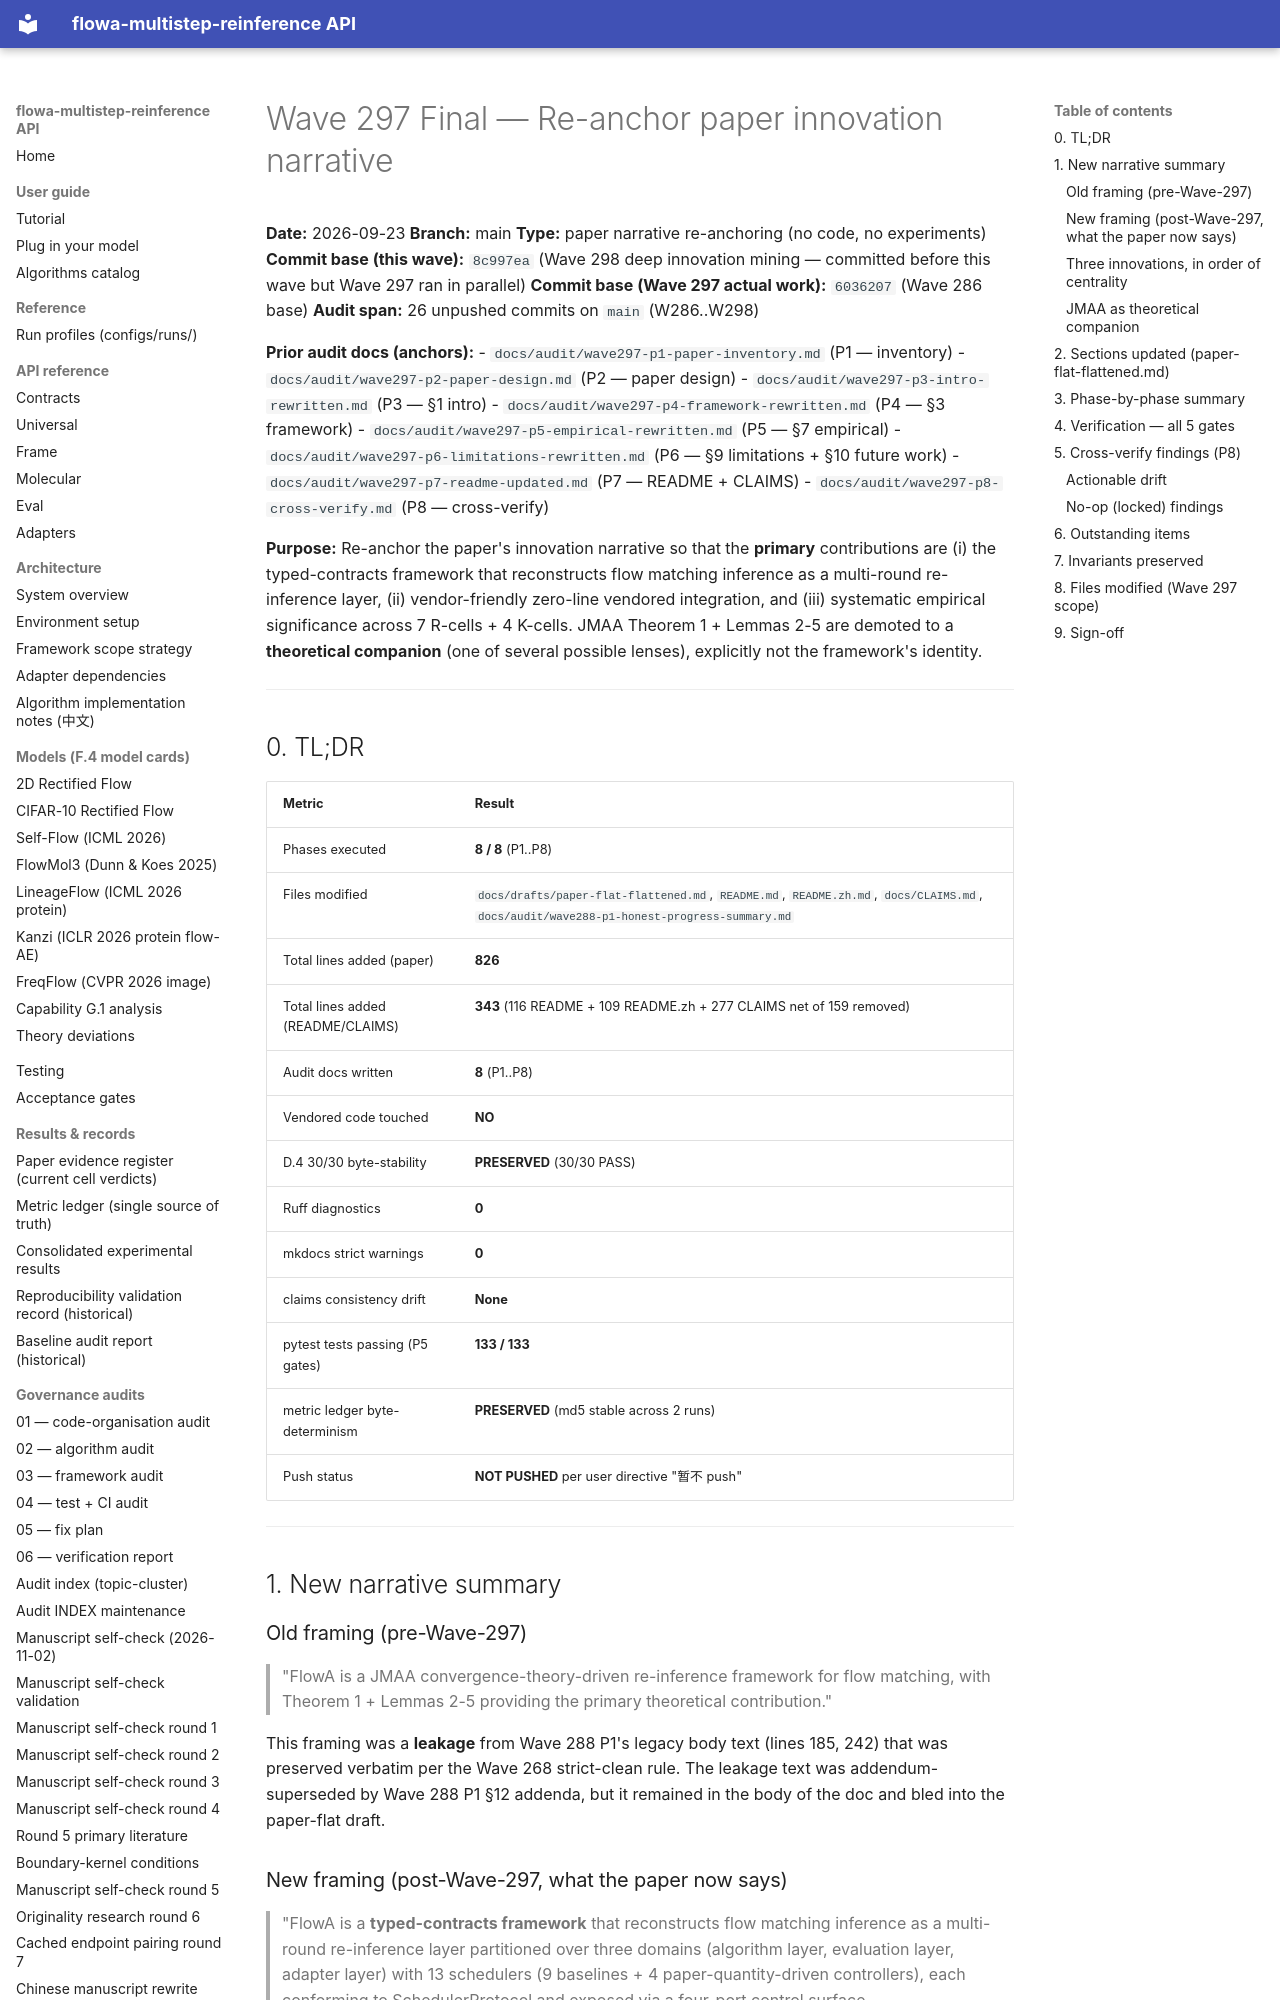

repository: silverenternal/flowa-multistep-reinference · page: audit/wave297-final/index.html · generator: mkdocs

# Wave 297 Final — Re-anchor paper innovation narrative

**Date:** 2026-09-23
**Branch:** main
**Type:** paper narrative re-anchoring (no code, no experiments)
**Commit base (this wave):** `8c997ea` (Wave 298 deep innovation mining — committed
before this wave but Wave 297 ran in parallel)
**Commit base (Wave 297 actual work):** `6036207` (Wave 286 base)
**Audit span:** 26 unpushed commits on `main` (W286..W298)

**Prior audit docs (anchors):**
- `docs/audit/wave297-p1-paper-inventory.md` (P1 — inventory)
- `docs/audit/wave297-p2-paper-design.md` (P2 — paper design)
- `docs/audit/wave297-p3-intro-rewritten.md` (P3 — §1 intro)
- `docs/audit/wave297-p4-framework-rewritten.md` (P4 — §3 framework)
- `docs/audit/wave297-p5-empirical-rewritten.md` (P5 — §7 empirical)
- `docs/audit/wave297-p6-limitations-rewritten.md` (P6 — §9 limitations + §10 future work)
- `docs/audit/wave297-p7-readme-updated.md` (P7 — README + CLAIMS)
- `docs/audit/wave297-p8-cross-verify.md` (P8 — cross-verify)

**Purpose:** Re-anchor the paper's innovation narrative so that the
**primary** contributions are (i) the typed-contracts framework that
reconstructs flow matching inference as a multi-round re-inference layer,
(ii) vendor-friendly zero-line vendored integration, and (iii) systematic
empirical significance across 7 R-cells + 4 K-cells. JMAA Theorem 1 +
Lemmas 2-5 are demoted to a **theoretical companion** (one of several
possible lenses), explicitly not the framework's identity.

---

## 0. TL;DR

| Metric | Result |
|---|---|
| Phases executed | **8 / 8** (P1..P8) |
| Files modified | `docs/drafts/paper-flat-flattened.md`, `README.md`, `README.zh.md`, `docs/CLAIMS.md`, `docs/audit/wave288-p1-honest-progress-summary.md` |
| Total lines added (paper) | **826** |
| Total lines added (README/CLAIMS) | **343** (116 README + 109 README.zh + 277 CLAIMS net of 159 removed) |
| Audit docs written | **8** (P1..P8) |
| Vendored code touched | **NO** |
| D.4 30/30 byte-stability | **PRESERVED** (30/30 PASS) |
| Ruff diagnostics | **0** |
| mkdocs strict warnings | **0** |
| claims consistency drift | **None** |
| pytest tests passing (P5 gates) | **133 / 133** |
| metric ledger byte-determinism | **PRESERVED** (md5 stable across 2 runs) |
| Push status | **NOT PUSHED** per user directive "暂不 push" |

---

## 1. New narrative summary

### Old framing (pre-Wave-297)

> "FlowA is a JMAA convergence-theory-driven re-inference framework
> for flow matching, with Theorem 1 + Lemmas 2-5 providing the
> primary theoretical contribution."

This framing was a **leakage** from Wave 288 P1's legacy body text
(lines 185, 242) that was preserved verbatim per the Wave 268
strict-clean rule. The leakage text was addendum-superseded by Wave 288
P1 §12 addenda, but it remained in the body of the doc and bled into
the paper-flat draft.
